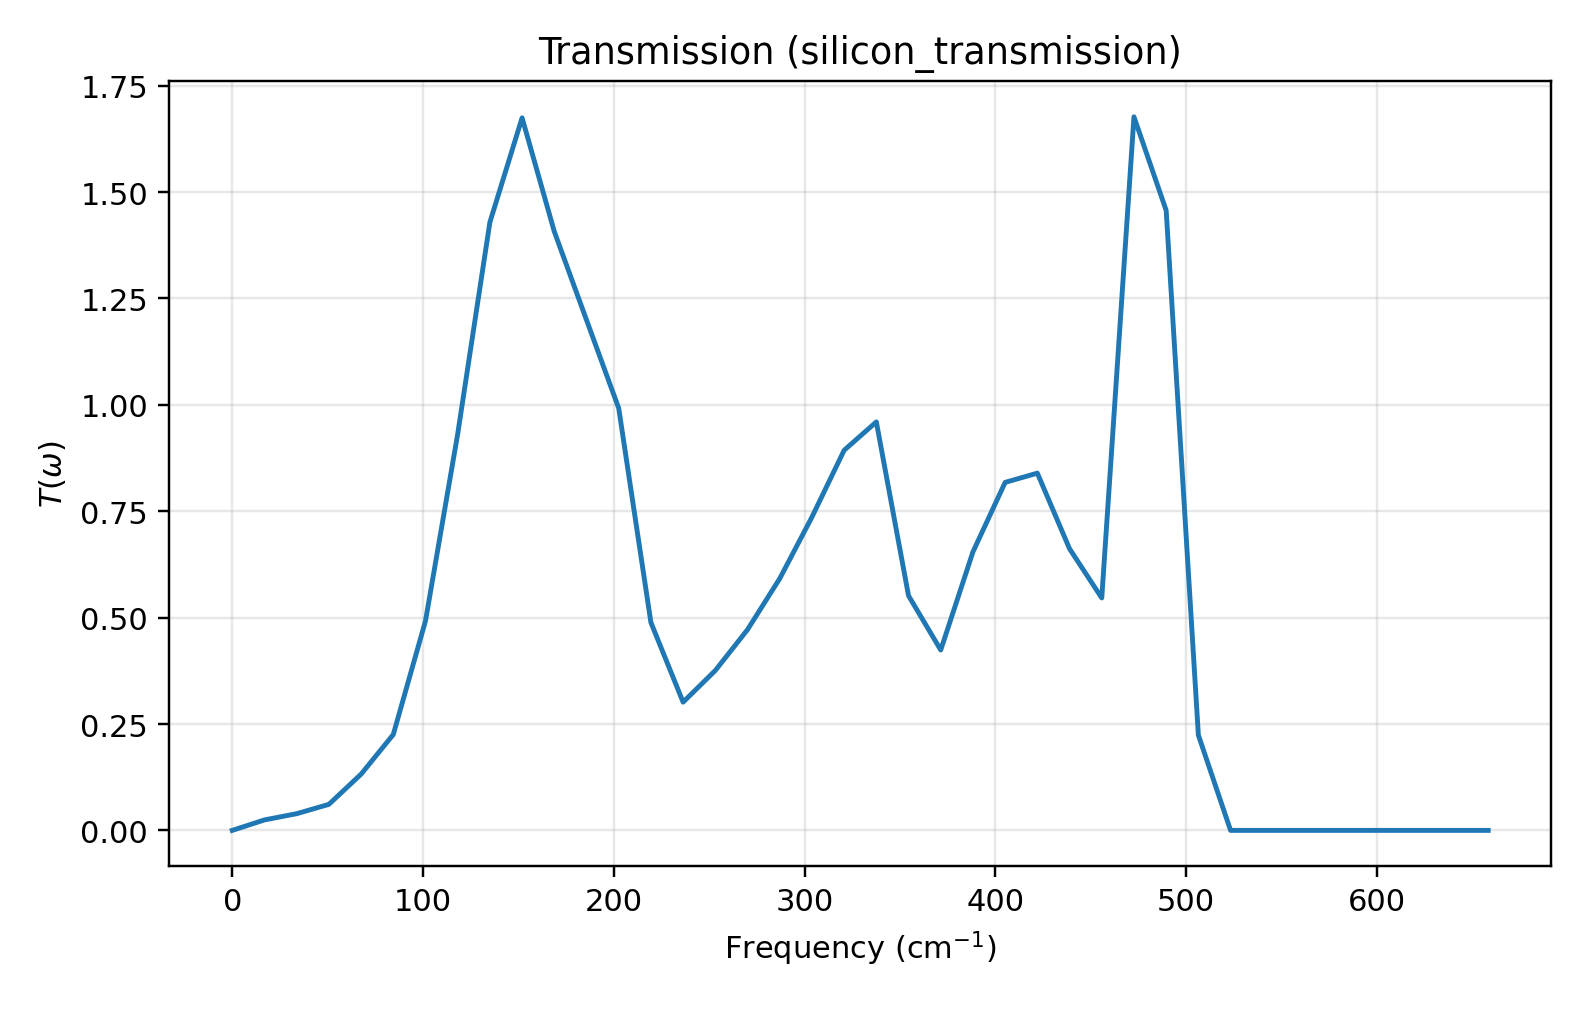

The data file committed next to this chart (first rows):
# omega_qe	freq_thz	freq_cm^-1	transmission
0.0000000000e+00	0.00000000	0.00000000	0.000000000000e+00
1.5384615385e-04	0.5061	16.88	2.461074143263e-02
3.0769230769e-04	1.012	33.77	3.923249290149e-02
4.6153846154e-04	1.518	50.65	6.116489538013e-02
6.1538461538e-04	2.025	67.53	1.321030409875e-01
7.6923076923e-04	2.531	84.41	2.252356331033e-01
9.2307692308e-04	3.037	101.3	4.922049364940e-01
1.0769230769e-03	3.543	118.2	9.313092818382e-01
1.2307692308e-03	4.049	135.1	1.429166453622e+00
1.3846153846e-03	4.555	151.9	1.674489745884e+00
1.5384615385e-03	5.061	168.8	1.407307894340e+00
1.6923076923e-03	5.567	185.7	1.199530325014e+00
1.8461538462e-03	6.074	202.6	9.922335572766e-01
2.0000000000e-03	6.58	219.5	4.886270342671e-01
2.1538461538e-03	7.086	236.4	3.013716078465e-01
2.3076923077e-03	7.592	253.2	3.757839587582e-01
2.4615384615e-03	8.098	270.1	4.718053860752e-01
2.6153846154e-03	8.604	287	5.917484676903e-01
2.7692307692e-03	9.11	303.9	7.362607770657e-01
2.9230769231e-03	9.616	320.8	8.933002329874e-01
3.0769230769e-03	10.12	337.7	9.599634347214e-01
3.2307692308e-03	10.63	354.5	5.514916078530e-01
3.3846153846e-03	11.13	371.4	4.239162469301e-01
3.5384615385e-03	11.64	388.3	6.545111386872e-01
3.6923076923e-03	12.15	405.2	8.177944533572e-01
3.8461538462e-03	12.65	422.1	8.395561782937e-01
4.0000000000e-03	13.16	438.9	6.617610098613e-01
4.1538461538e-03	13.67	455.8	5.462286266832e-01
4.3076923077e-03	14.17	472.7	1.676925595307e+00
4.4615384615e-03	14.68	489.6	1.456958129130e+00
4.6153846154e-03	15.18	506.5	2.239896486092e-01
4.7692307692e-03	15.69	523.4	2.832257939556e-32
4.9230769231e-03	16.2	540.2	2.889189286354e-62
5.0769230769e-03	16.7	557.1	2.933286211475e-76
5.2307692308e-03	17.21	574	2.204040642702e-84
5.3846153846e-03	17.71	590.9	8.258780190481e-90
5.5384615385e-03	18.22	607.8	2.144551158810e-94
5.6923076923e-03	18.73	624.7	2.043920498764e-98
5.8461538462e-03	19.23	641.5	5.240253972152e-102
6.0000000000e-03	19.74	658.4	2.942034818154e-105
